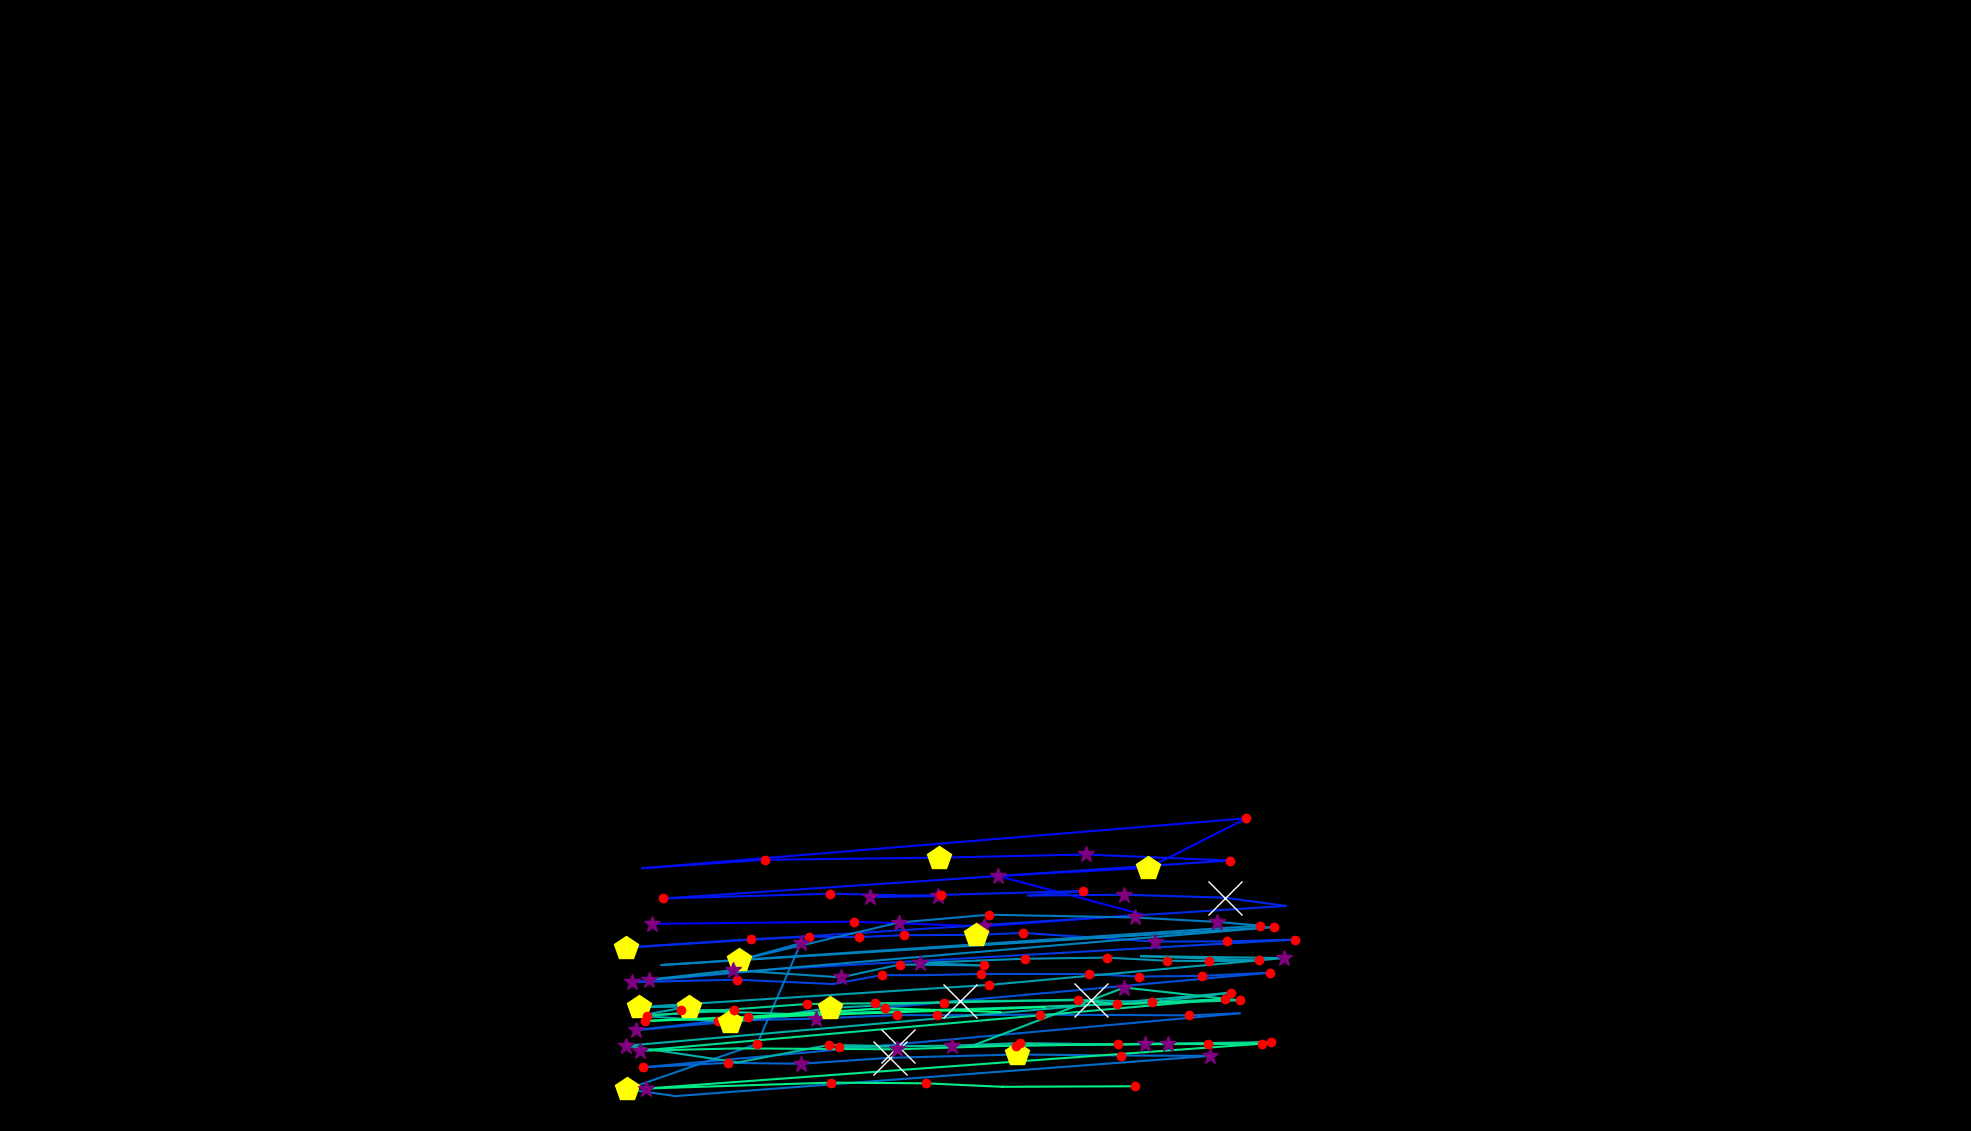

Values plotted in this chart, from the file beside it:
, fixation_id, timestamp, avg_gaze_x, avg_gaze_y, duration
0, 219.0, 61438, 846.3, 269, 373.5
1, 220.0, 61968, 1109, 271.9, 144.6
2, 221.0, 62197, 1278, 265.7, 313.3
3, 222.0, 62570, 1484, 281.3, 96.39
4, 223.0, 62703, 1296, 331.3, 325.3
5, 224.0, 63209, 1491, 341.8, 457.9
6, 225.0, 63787, 1619, 406.1, 241
7, 226.0, 64209, 834.1, 341.2, 108.4
8, 227.0, 64583, 993.2, 352.2, 180.7
9, 228.0, 64824, 1219, 355, 494
10, 229.0, 65366, 1410, 359.1, 361.5
11, 230.0, 65775, 1597, 351.3, 144.6
12, 231.0, 66041, 861.5, 302, 144.6
13, 232.0, 66318, 1078, 308.2, 228.9
14, 233.0, 66643, 1218, 305, 337.4
15, 234.0, 67004, 1130, 303.9, 337.4
16, 235.0, 67378, 1222, 306.6, 180.7
17, 236.0, 67619, 1407, 311.7, 180.7
18, 237.0, 67896, 1336, 305.8, 108.4
19, 238.0, 68065, 1460, 306.9, 325.3
20, 239.0, 68414, 1591, 303, 566.3
21, 240.0, 69161, 1670, 292.3, 96.39
22, 241.0, 69499, 812.8, 238.1, 445.8
23, 242.0, 70005, 975.7, 249.1, 241
24, 243.0, 70270, 1051, 252.3, 156.6
25, 244.0, 70451, 1116, 251.8, 216.9
26, 245.0, 70691, 1175, 254.3, 168.7
27, 246.0, 70884, 1267, 254.7, 409.7
28, 247.0, 71318, 1328, 257.2, 180.7
29, 248.0, 71523, 1500, 246, 289.2
30, 249.0, 71836, 1593, 246.2, 228.9
31, 250.0, 72089, 1681, 248.5, 156.6
32, 251.0, 72342, 1013, 210.5, 108.4
33, 252.0, 72499, 820.5, 193.3, 289.2
34, 253.0, 72836, 956.7, 196.6, 120.5
35, 254.0, 73137, 1082, 190.9, 96.39
36, 255.0, 73258, 1145, 202.4, 192.8
37, 256.0, 73475, 1202, 202.4, 108.4
38, 257.0, 73607, 1274, 204, 180.7
39, 258.0, 73860, 1415, 203.8, 180.7
40, 259.0, 74065, 1479, 200.6, 192.8
41, 260.0, 74294, 1561, 201.5, 204.8
42, 261.0, 74571, 1650, 205.6, 132.5
43, 262.0, 74909, 825.4, 130.9, 277.1
44, 263.0, 75210, 931.8, 143.1, 168.7
45, 264.0, 75403, 1060, 145.9, 277.1
46, 265.0, 75704, 1164, 150.5, 156.6
47, 266.0, 75885, 1217, 150.4, 168.7
48, 267.0, 76077, 1351, 151, 216.9
49, 268.0, 76391, 1545, 150.2, 168.7
50, 269.0, 76583, 1610, 152.8, 108.4
51, 270.0, 76861, 835.4, 82.81, 216.9
52, 271.0, 77102, 945, 88.48, 132.5
53, 272.0, 77282, 1040, 87.34, 361.5
54, 273.0, 77692, 1155, 95.03, 686.8
55, 274.0, 78403, 1320, 99.4, 421.7
56, 275.0, 78885, 1456, 98.05, 180.7
57, 276.0, 79246, 1572, 97.59, 301.2
58, 277.0, 79885, 877.3, 45.31, 108.4
59, 278.0, 80017, 814.2, 54.33, 469.9
... 73 more rows
